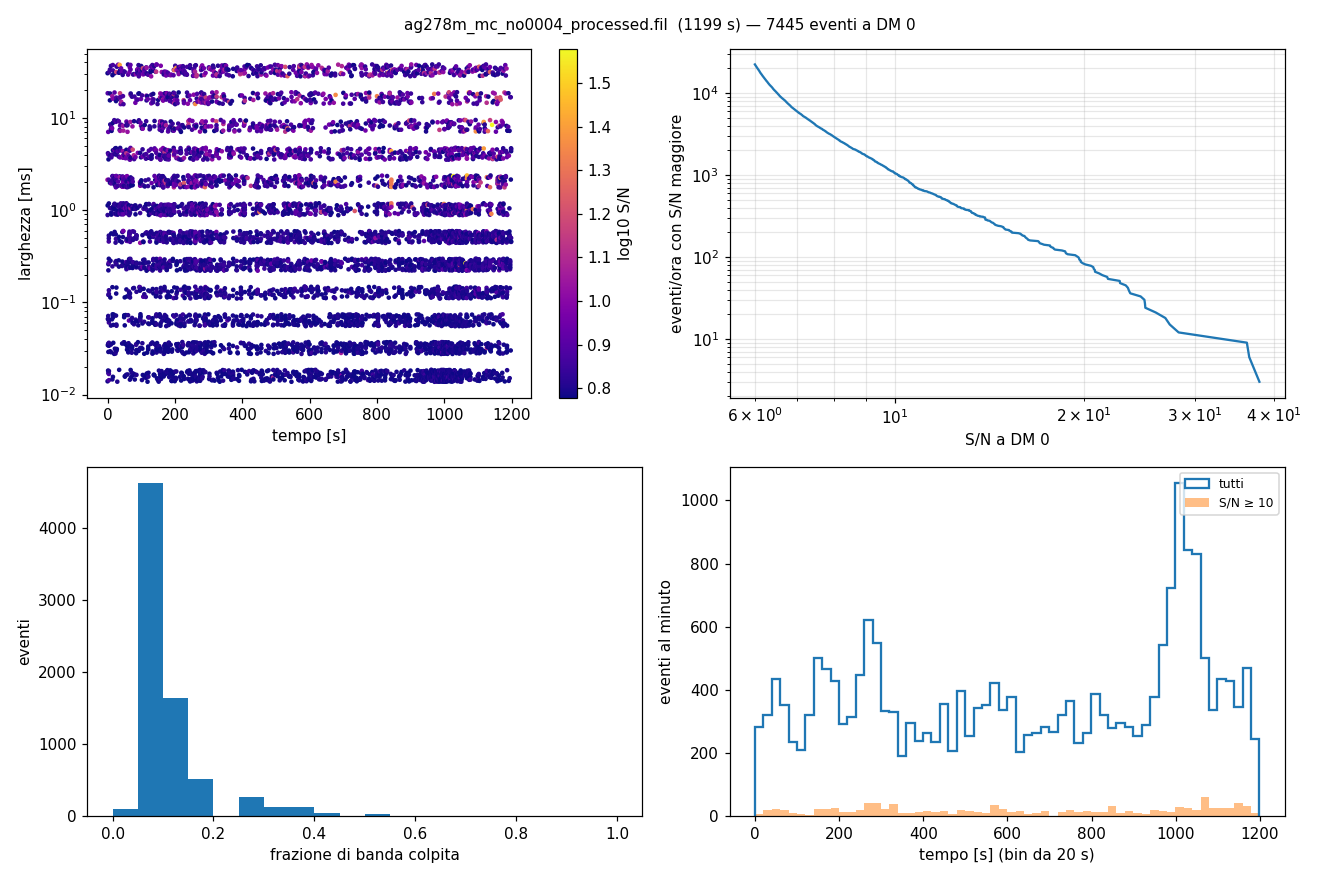

The file beside this chart, header and first rows:
t, width, snr_full, snr_max, best, n_sub_hit, frac_band, sub_hits
0.005200, 0.002048, 0.83, 11.16, sub14, 5, 0.312, 0000000001011110
0.1005, 0.03277, 1.45, 6.12, sub15, 3, 0.188, 1100000000000001
0.1259, 1.6e-05, 0.13, 6.12, sub05, 1, 0.062, 0000010000000000
0.3633, 0.001024, 1.04, 6.68, sub08, 1, 0.062, 0000000010000000
0.4397, 0.001024, 0.62, 6.01, sub08, 2, 0.125, 0000000110000000
0.5493, 0.01638, 2.96, 7.76, sub13, 2, 0.125, 0000000000100100
1.048, 6.4e-05, 3.11, 6.22, sub02, 1, 0.062, 0010000000000000
1.052, 3.2e-05, 1.89, 6.03, sub02, 1, 0.062, 0010000000000000
1.3, 0.004096, 3.60, 6.80, sub07, 4, 0.250, 1001000110000000
1.764, 1.6e-05, -0.69, 6.01, sub15, 2, 0.125, 0000100000000001
1.783, 3.2e-05, 2.52, 6.35, sub02, 1, 0.062, 0010000000000000
2.035, 0.008192, 1.69, 8.32, sub15, 2, 0.125, 0000000000000011
2.06, 6.4e-05, 3.20, 6.35, sub02, 1, 0.062, 0010000000000000
2.539, 0.000256, 2.60, 6.20, sub02, 1, 0.062, 0010000000000000
2.541, 1.6e-05, 0.39, 6.49, sub02, 1, 0.062, 0010000000000000
2.544, 3.2e-05, 1.06, 6.15, sub02, 1, 0.062, 0010000000000000
2.549, 3.2e-05, 0.88, 6.14, sub02, 1, 0.062, 0010000000000000
2.553, 0.000256, 0.20, 6.18, sub02, 1, 0.062, 0010000000000000
2.564, 0.000128, 1.30, 6.51, sub02, 1, 0.062, 0010000000000000
2.814, 0.004096, 0.93, 7.74, sub08, 1, 0.062, 0000000010000000
2.913, 0.004096, -0.59, 6.05, sub08, 1, 0.062, 0000000010000000
3.685, 0.000512, 1.14, 7.24, sub12, 1, 0.062, 0000000000001000
3.688, 0.000256, 0.53, 7.62, sub11, 1, 0.062, 0000000000010000
3.709, 0.002048, 0.79, 7.54, sub08, 1, 0.062, 0000000010000000
3.768, 0.000512, 1.32, 6.46, sub03, 2, 0.125, 0001000000000001
3.798, 0.000512, 1.34, 6.47, sub03, 2, 0.125, 0001000000000001
3.807, 0.000256, 1.95, 6.11, sub07, 1, 0.062, 0000000100000000
4.006, 0.001024, 1.62, 6.13, sub08, 1, 0.062, 0000000010000000
4.055, 0.000128, 6.69, 6.69, full, 1, 0.062, 0000000010000000
4.085, 1.6e-05, 7.24, 7.24, full, 0, 0.000, 0000000000000000
4.088, 3.2e-05, 6.74, 6.74, full, 0, 0.000, 0000000000000000
4.097, 0.000128, 6.72, 6.72, full, 0, 0.000, 0000000000000000
4.102, 1.6e-05, 7.44, 7.44, full, 1, 0.062, 0010000000000000
4.111, 3.2e-05, 6.05, 6.05, full, 1, 0.062, 0000100000000000
4.111, 6.4e-05, 6.32, 6.32, full, 0, 0.000, 0000000000000000
4.125, 6.4e-05, 7.12, 7.12, full, 1, 0.062, 0000000100000000
4.132, 6.4e-05, 6.37, 6.37, full, 1, 0.062, 1000000000000000
4.142, 1.6e-05, 6.38, 6.38, full, 1, 0.062, 1000000000000000
4.167, 3.2e-05, 6.65, 6.65, full, 1, 0.062, 0001000000000000
4.465, 0.03277, 2.91, 7.06, sub13, 2, 0.125, 0100000000000100
7.065, 0.03277, 1.06, 7.10, sub15, 3, 0.188, 0000000011000001
7.101, 0.01638, 0.54, 6.01, sub15, 3, 0.188, 0000000011000001
7.203, 0.001024, 0.80, 6.58, sub08, 1, 0.062, 0000000010000000
7.214, 0.004096, 0.24, 6.41, sub08, 1, 0.062, 0000000010000000
7.261, 0.002048, 2.70, 6.07, sub08, 1, 0.062, 0000000010000000
7.539, 0.01638, 2.75, 6.18, sub13, 2, 0.125, 0100000000000100
7.978, 3.2e-05, 1.59, 6.14, sub00, 1, 0.062, 1000000000000000
8.172, 0.008192, 2.11, 6.41, sub13, 2, 0.125, 0100000000000100
8.388, 0.000128, 1.95, 6.07, sub00, 1, 0.062, 1000000000000000
8.886, 0.000256, 1.22, 6.18, sub08, 1, 0.062, 0000000010000000
9.855, 3.2e-05, 1.40, 6.25, sub08, 1, 0.062, 0000000010000000
10.01, 0.008192, 1.65, 7.60, sub13, 4, 0.250, 0000000000111100
10.13, 0.03277, 2.05, 6.67, sub08, 4, 0.250, 1000010010000001
10.25, 6.4e-05, 1.87, 6.24, sub02, 1, 0.062, 0010000000000000
10.34, 0.002048, 1.34, 7.97, sub08, 2, 0.125, 0000000110000000
10.51, 3.2e-05, 1.75, 6.16, sub00, 1, 0.062, 1000000000000000
11.08, 0.008192, 2.50, 7.39, sub01, 1, 0.062, 0100000000000000
11.15, 0.000512, 1.28, 6.00, sub08, 1, 0.062, 0000000010000000
11.15, 0.001024, 1.83, 6.22, sub08, 1, 0.062, 0000000010000000
11.25, 0.001024, 0.70, 6.08, sub08, 2, 0.125, 0000000110000000
... 7,385 more rows
